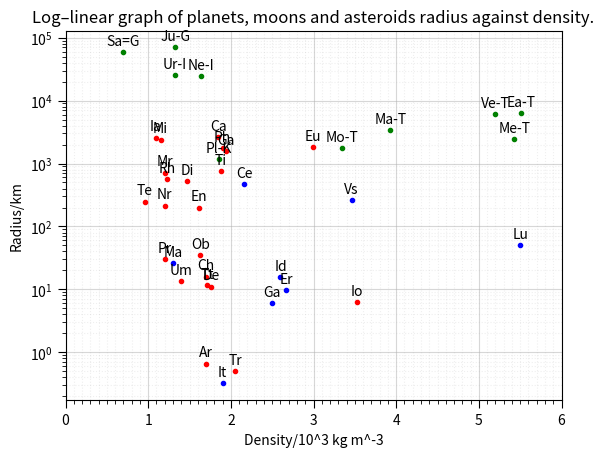

This figure's Python source:
import numpy as np
import matplotlib.pyplot  as plt
from matplotlib.ticker import MultipleLocator
# two arrays
x = np.array([0.053, 0.042, 0.029, 0.025, 0.017, 0.010, 0.008, 0.002], float)
F = np.array([3.55, 2.96, 2.31, 2.01, 1.50, 1.02, 0.697, 0.226],float)

planets_densities = np.array([5.43,	5.20,	5.51,	3.34,	3.93,	1.33,	0.69,	1.32,	1.64,	1.86], float)
planets_radii = np.array([2440,6052,6371,1738,3390,69910,58230,25360,24620,1187],float)
planets_labels = ["Me-T","Ve-T","Ea-T","Mo-T","Ma-T","Ju-G","Sa=G","Ur-I","Ne-I","Pl-K"]

moons_densities = np.array([1.90,1.76,3.53,2.99,1.94,1.85,1.15,1.61,0.96,1.47,1.23,1.88,1.09,1.20,1.70,1.40,1.71,1.63,1.20,2.05,1.20,1.70], float)
moons_radii = np.array([1738,11.1,6.2,1821,1565,2634,2403,199,249,530,560,764,2575,718,0.66,13.5,11.7,35.3,30.1,0.5,215,15.9], float)
moons_labels = ["Ph","De","Io","Eu","Ga","Ca","Mi","En","Te","Di","Rh",	"Ti","Ia","Mr","Ar","Um","Tt","Ob","Pr","Tr", "Nr","Ch"]

asteroids_densities = np.array([2.50,2.60,1.30,2.67,1.90,5.50,3.46,2.16], float)
asteroids_radii = np.array([6.1,15.8,26.4,9.69,0.32,50,263,473], float)
asteroids_labels = ["Ga",	"Id",	"Ma",	"Er",	"It",	"Lu",	"Vs",	"Ce"]
#print(len(asteroids_radii_native)==len(asteroids_log_radii) and len(moons_log_radii)==len(moons_radii_native) and len(planets_log_radii)==len(planets_radii_native))
#print(str(len(moons_log_radii)), ",", str(len(moons_radii_native)))

all_labels = planets_labels+moons_labels+asteroids_labels
all_densities = np.concatenate([planets_densities, moons_densities, asteroids_densities])
all_log_radii = np.concatenate([planets_radii, moons_radii, asteroids_radii])


fig, ax = plt.subplots()
ax.set_yscale('log')

# Major x-axis ticks every 1, minor ticks every 0.1
ax.xaxis.set_major_locator(MultipleLocator(1))
ax.xaxis.set_minor_locator(MultipleLocator(0.1))
ax.tick_params(which='minor', length=3)
ax.tick_params(which='major', length=6)
ax.grid(which='major', alpha=0.5)
ax.grid(which='minor', alpha=0.2, linestyle=':')
ax.set_xlim(0, round(np.max(all_densities)))
ax.set_title(label="Log–linear graph of planets, moons and asteroids radius against density.", loc='center')

# Plot the points
ax.plot(planets_densities, planets_radii,'.g')
ax.plot(moons_densities, moons_radii, '.r')
ax.plot(asteroids_densities, asteroids_radii, '.b')

# NOW add annotations to the axes
k = 0
for x, y in zip(all_densities, all_log_radii):
    label = "{:.2f}".format(y)
    ax.annotate(all_labels[k],  # Changed from plt.annotate to ax.annotate
                (x, y),
                textcoords="offset points",
                xytext=(0, 5),
                ha='center')
    k += 1

ax.set_xlabel("Density/10^3 kg m^-3")
ax.set_ylabel("Radius/km")
plt.show()